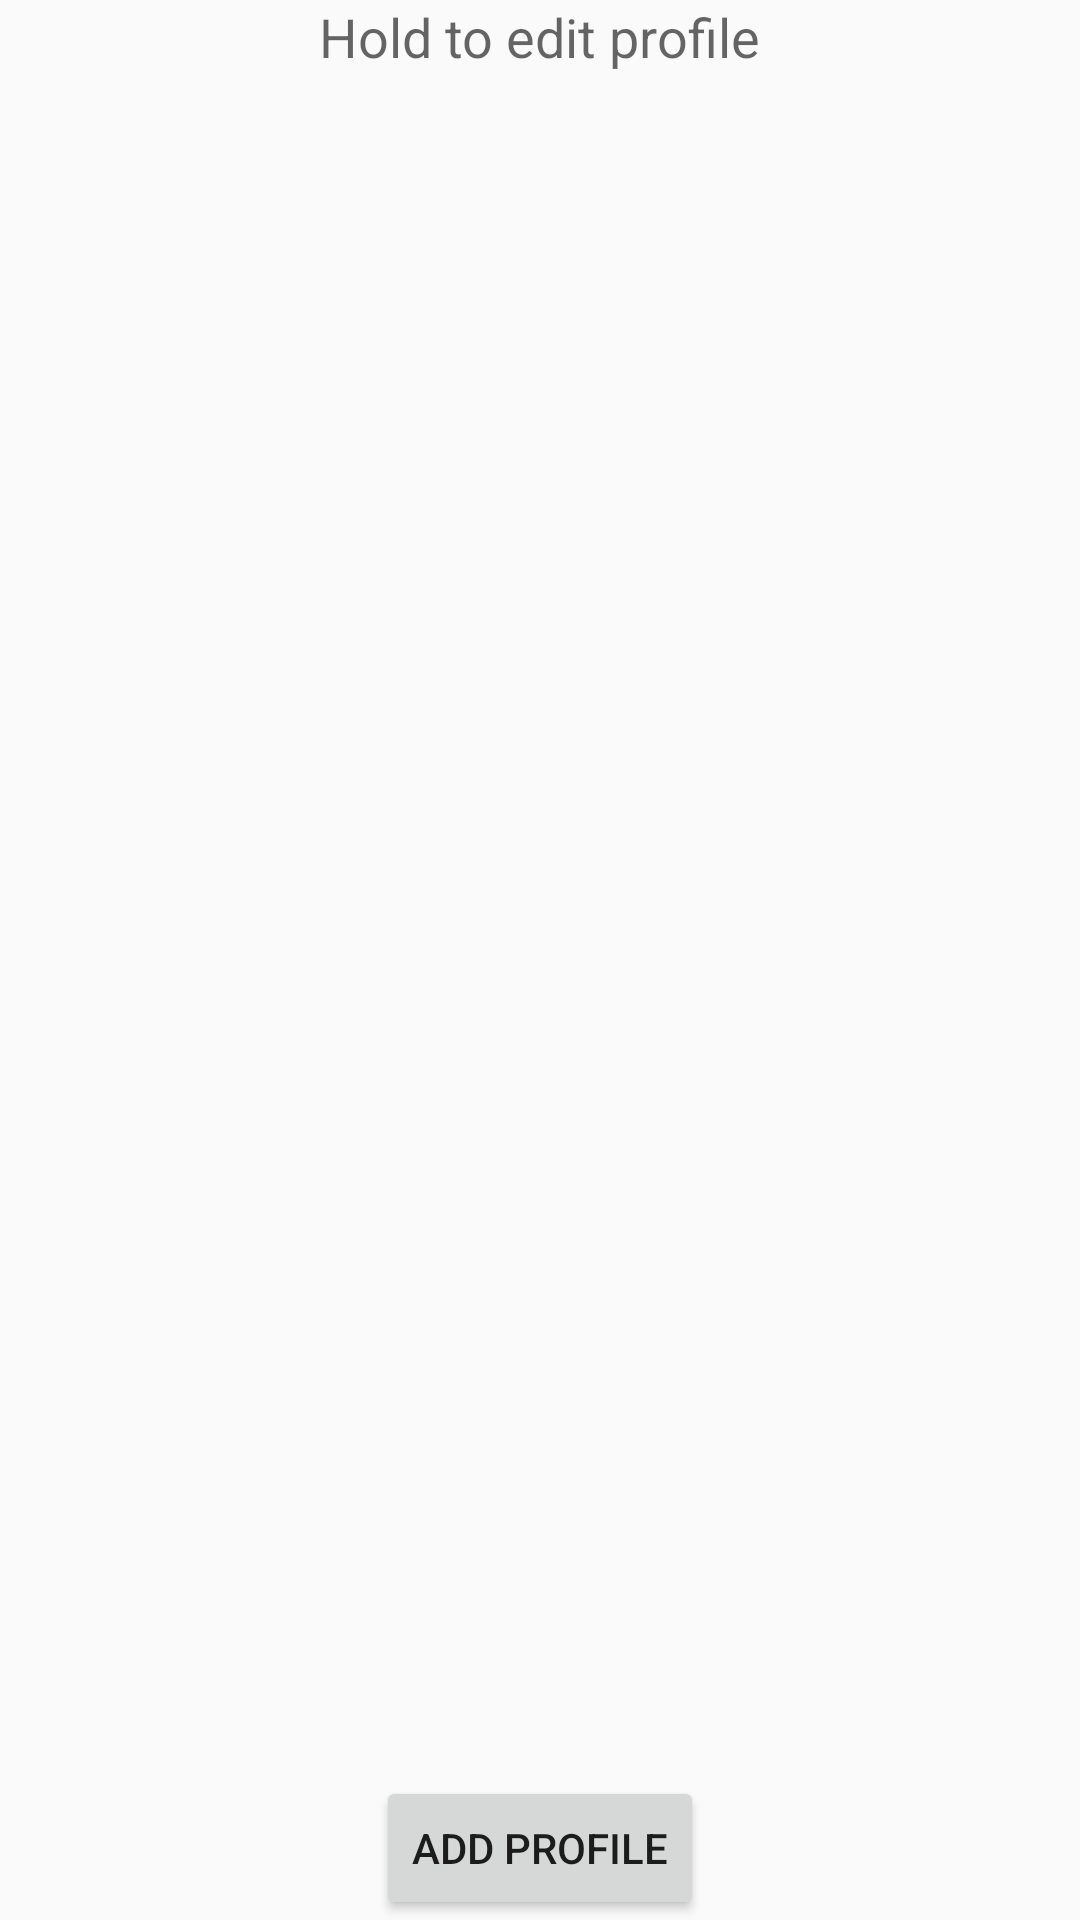

Write the Android layout XML for this screen, with the resource values it uses.
<!-- AndroidManifest.xml: application theme AppTheme -->
<!-- res/layout/activity_main.xml -->
<RelativeLayout xmlns:android="http://schemas.android.com/apk/res/android"
    xmlns:tools="http://schemas.android.com/tools" android:layout_width="match_parent"
    android:layout_height="match_parent" android:paddingLeft="@dimen/activity_horizontal_margin"
    android:paddingRight="@dimen/activity_horizontal_margin"
    android:paddingTop="@dimen/activity_vertical_margin"
    android:paddingBottom="@dimen/activity_vertical_margin" tools:context=".MainActivity">

    <Button
        android:layout_width="wrap_content"
        android:layout_height="wrap_content"
        android:text="Add Profile"
        android:id="@+id/addbt"
        android:layout_alignParentBottom="true"
        android:layout_centerHorizontal="true"
        android:onClick="buttonClicked" />

    <TextView
        android:layout_width="wrap_content"
        android:layout_height="wrap_content"
        android:textAppearance="?android:attr/textAppearanceMedium"
        android:text="Hold to edit profile"
        android:id="@+id/textView"
        android:layout_alignParentTop="true"
        android:layout_centerHorizontal="true" />

    <ListView
        android:layout_width="wrap_content"
        android:layout_height="wrap_content"
        android:id="@+id/profilelist"
        android:layout_above="@+id/addbt"
        android:layout_centerHorizontal="true"
        android:layout_below="@+id/textView" />

</RelativeLayout>
<!-- resources referenced by this layout -->
<resources>
  <style name="AppTheme" parent="Theme.AppCompat.Light.DarkActionBar">
          
          <item name="android:colorPrimary">#3F51B5</item>
      </style>
</resources>
